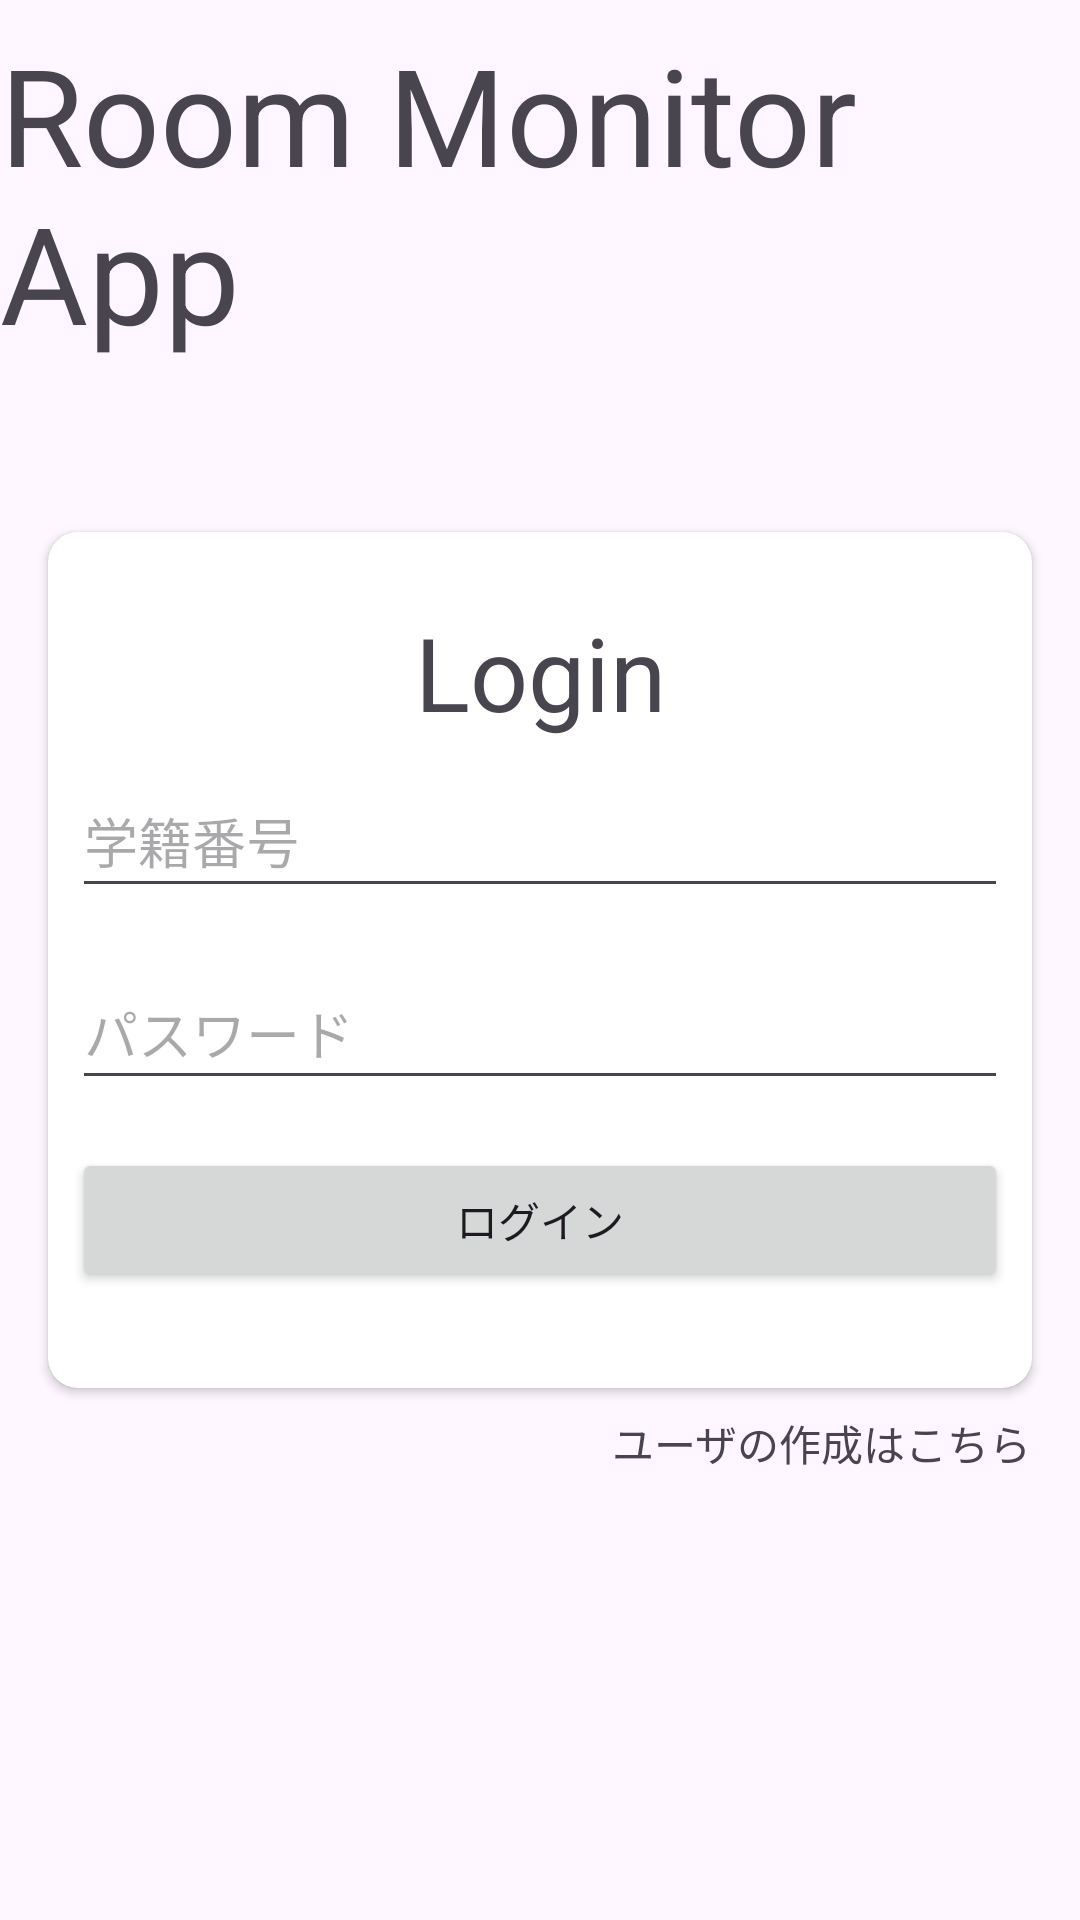

Write the Android layout XML for this screen, with the resource values it uses.
<!-- AndroidManifest.xml: application theme Theme.RoomMonitor -->
<!-- res/layout/activity_login.xml -->
<?xml version="1.0" encoding="utf-8"?>
<androidx.constraintlayout.widget.ConstraintLayout xmlns:android="http://schemas.android.com/apk/res/android"
    xmlns:app="http://schemas.android.com/apk/res-auto"
    xmlns:tools="http://schemas.android.com/tools"
    android:id="@+id/main"
    android:layout_width="match_parent"
    android:layout_height="match_parent"
    tools:context=".LoginActivity">

    <TextView
        android:id="@+id/appNameTitle"
        android:layout_width="wrap_content"
        android:layout_height="wrap_content"
        android:layout_marginStart="8dp"
        android:layout_marginTop="8dp"
        android:layout_marginEnd="8dp"
        android:text="@string/app_name"
        android:textAppearance="@style/TextAppearance.AppCompat.Display2"
        app:layout_constraintEnd_toEndOf="parent"
        app:layout_constraintStart_toStartOf="parent"
        app:layout_constraintTop_toTopOf="parent" />

    <androidx.cardview.widget.CardView
        android:id="@+id/loginCardView"
        android:layout_width="0dp"
        android:layout_height="wrap_content"
        android:layout_marginStart="16dp"
        android:layout_marginEnd="16dp"
        app:cardCornerRadius="10dp"
        app:layout_constraintBottom_toBottomOf="parent"
        app:layout_constraintEnd_toEndOf="parent"
        app:layout_constraintStart_toStartOf="parent"
        app:layout_constraintTop_toTopOf="parent">

        <LinearLayout
            android:layout_width="match_parent"
            android:layout_height="match_parent"
            android:layout_marginHorizontal="8dp"
            android:layout_marginVertical="24dp"
            android:orientation="vertical">

            <TextView
                android:id="@+id/loginTitle"
                android:layout_width="match_parent"
                android:layout_height="wrap_content"
                android:gravity="center"
                android:text="Login"
                android:textAppearance="@style/TextAppearance.AppCompat.Display1" />

            <EditText
                android:id="@+id/userIdEdit"
                android:layout_width="match_parent"
                android:layout_height="wrap_content"
                android:layout_marginVertical="8dp"
                android:ems="10"
                android:hint="学籍番号"
                android:inputType="number"
                android:minHeight="48dp" />

            <EditText
                android:id="@+id/passwordEdit"
                android:layout_width="match_parent"
                android:layout_height="wrap_content"
                android:layout_marginVertical="8dp"
                android:ems="10"
                android:hint="パスワード"
                android:inputType="textPassword"
                android:minHeight="48dp" />

            <Button
                android:id="@+id/loginButton"
                android:layout_width="match_parent"
                android:layout_height="wrap_content"
                android:layout_marginVertical="8dp"
                android:text="ログイン" />
        </LinearLayout>
    </androidx.cardview.widget.CardView>

    <TextView
        android:id="@+id/createUserTextView"
        android:layout_width="wrap_content"
        android:layout_height="wrap_content"
        android:layout_marginTop="8dp"
        android:text="ユーザの作成はこちら"
        app:layout_constraintEnd_toEndOf="@+id/loginCardView"
        app:layout_constraintTop_toBottomOf="@+id/loginCardView" />

</androidx.constraintlayout.widget.ConstraintLayout>
<!-- resources referenced by this layout -->
<resources>
  <string name="app_name">Room Monitor App</string>
  <style name="Theme.RoomMonitor" parent="Base.Theme.RoomMonitor" />
  <style name="Base.Theme.RoomMonitor" parent="Theme.Material3.DayNight">
          
          
          <item name="colorPrimary">@color/primary</item>
          <item name="colorOnPrimary">@color/on_primary</item>
  
          <item name="colorSecondary">@color/secondary</item>
          <item name="colorOnSecondary">@color/on_secondary</item>
  
          <item name="colorTertiary">@color/tertiary</item>
          <item name="colorOnTertiary">@color/on_tertiary</item>
  
          <item name="colorSurface">@color/surface</item>
          <item name="colorOnSurface">@color/on_surface</item>
  
          <item name="colorSurfaceVariant">@color/surface_variant</item>
          <item name="colorOnSurfaceVariant">@color/on_surface_variant</item>
  
          <item name="colorError">@color/error</item>
          <item name="colorOnError">@color/on_error</item>
      </style>
  <color name="primary">#1976D2</color>
  <color name="on_primary">#FFFFFF</color>
  <color name="secondary">#26A69A</color>
  <color name="on_secondary">#FFFFFF</color>
  <color name="tertiary">#F57C00</color>
  <color name="on_tertiary">#FFFFFF</color>
  <color name="surface">#F8F9FA</color>
  <color name="on_surface">#1A1A1A</color>
  <color name="surface_variant">#E3F2FD</color>
  <color name="on_surface_variant">#424242</color>
  <color name="error">#D32F2F</color>
  <color name="on_error">#FFFFFF</color>
</resources>
